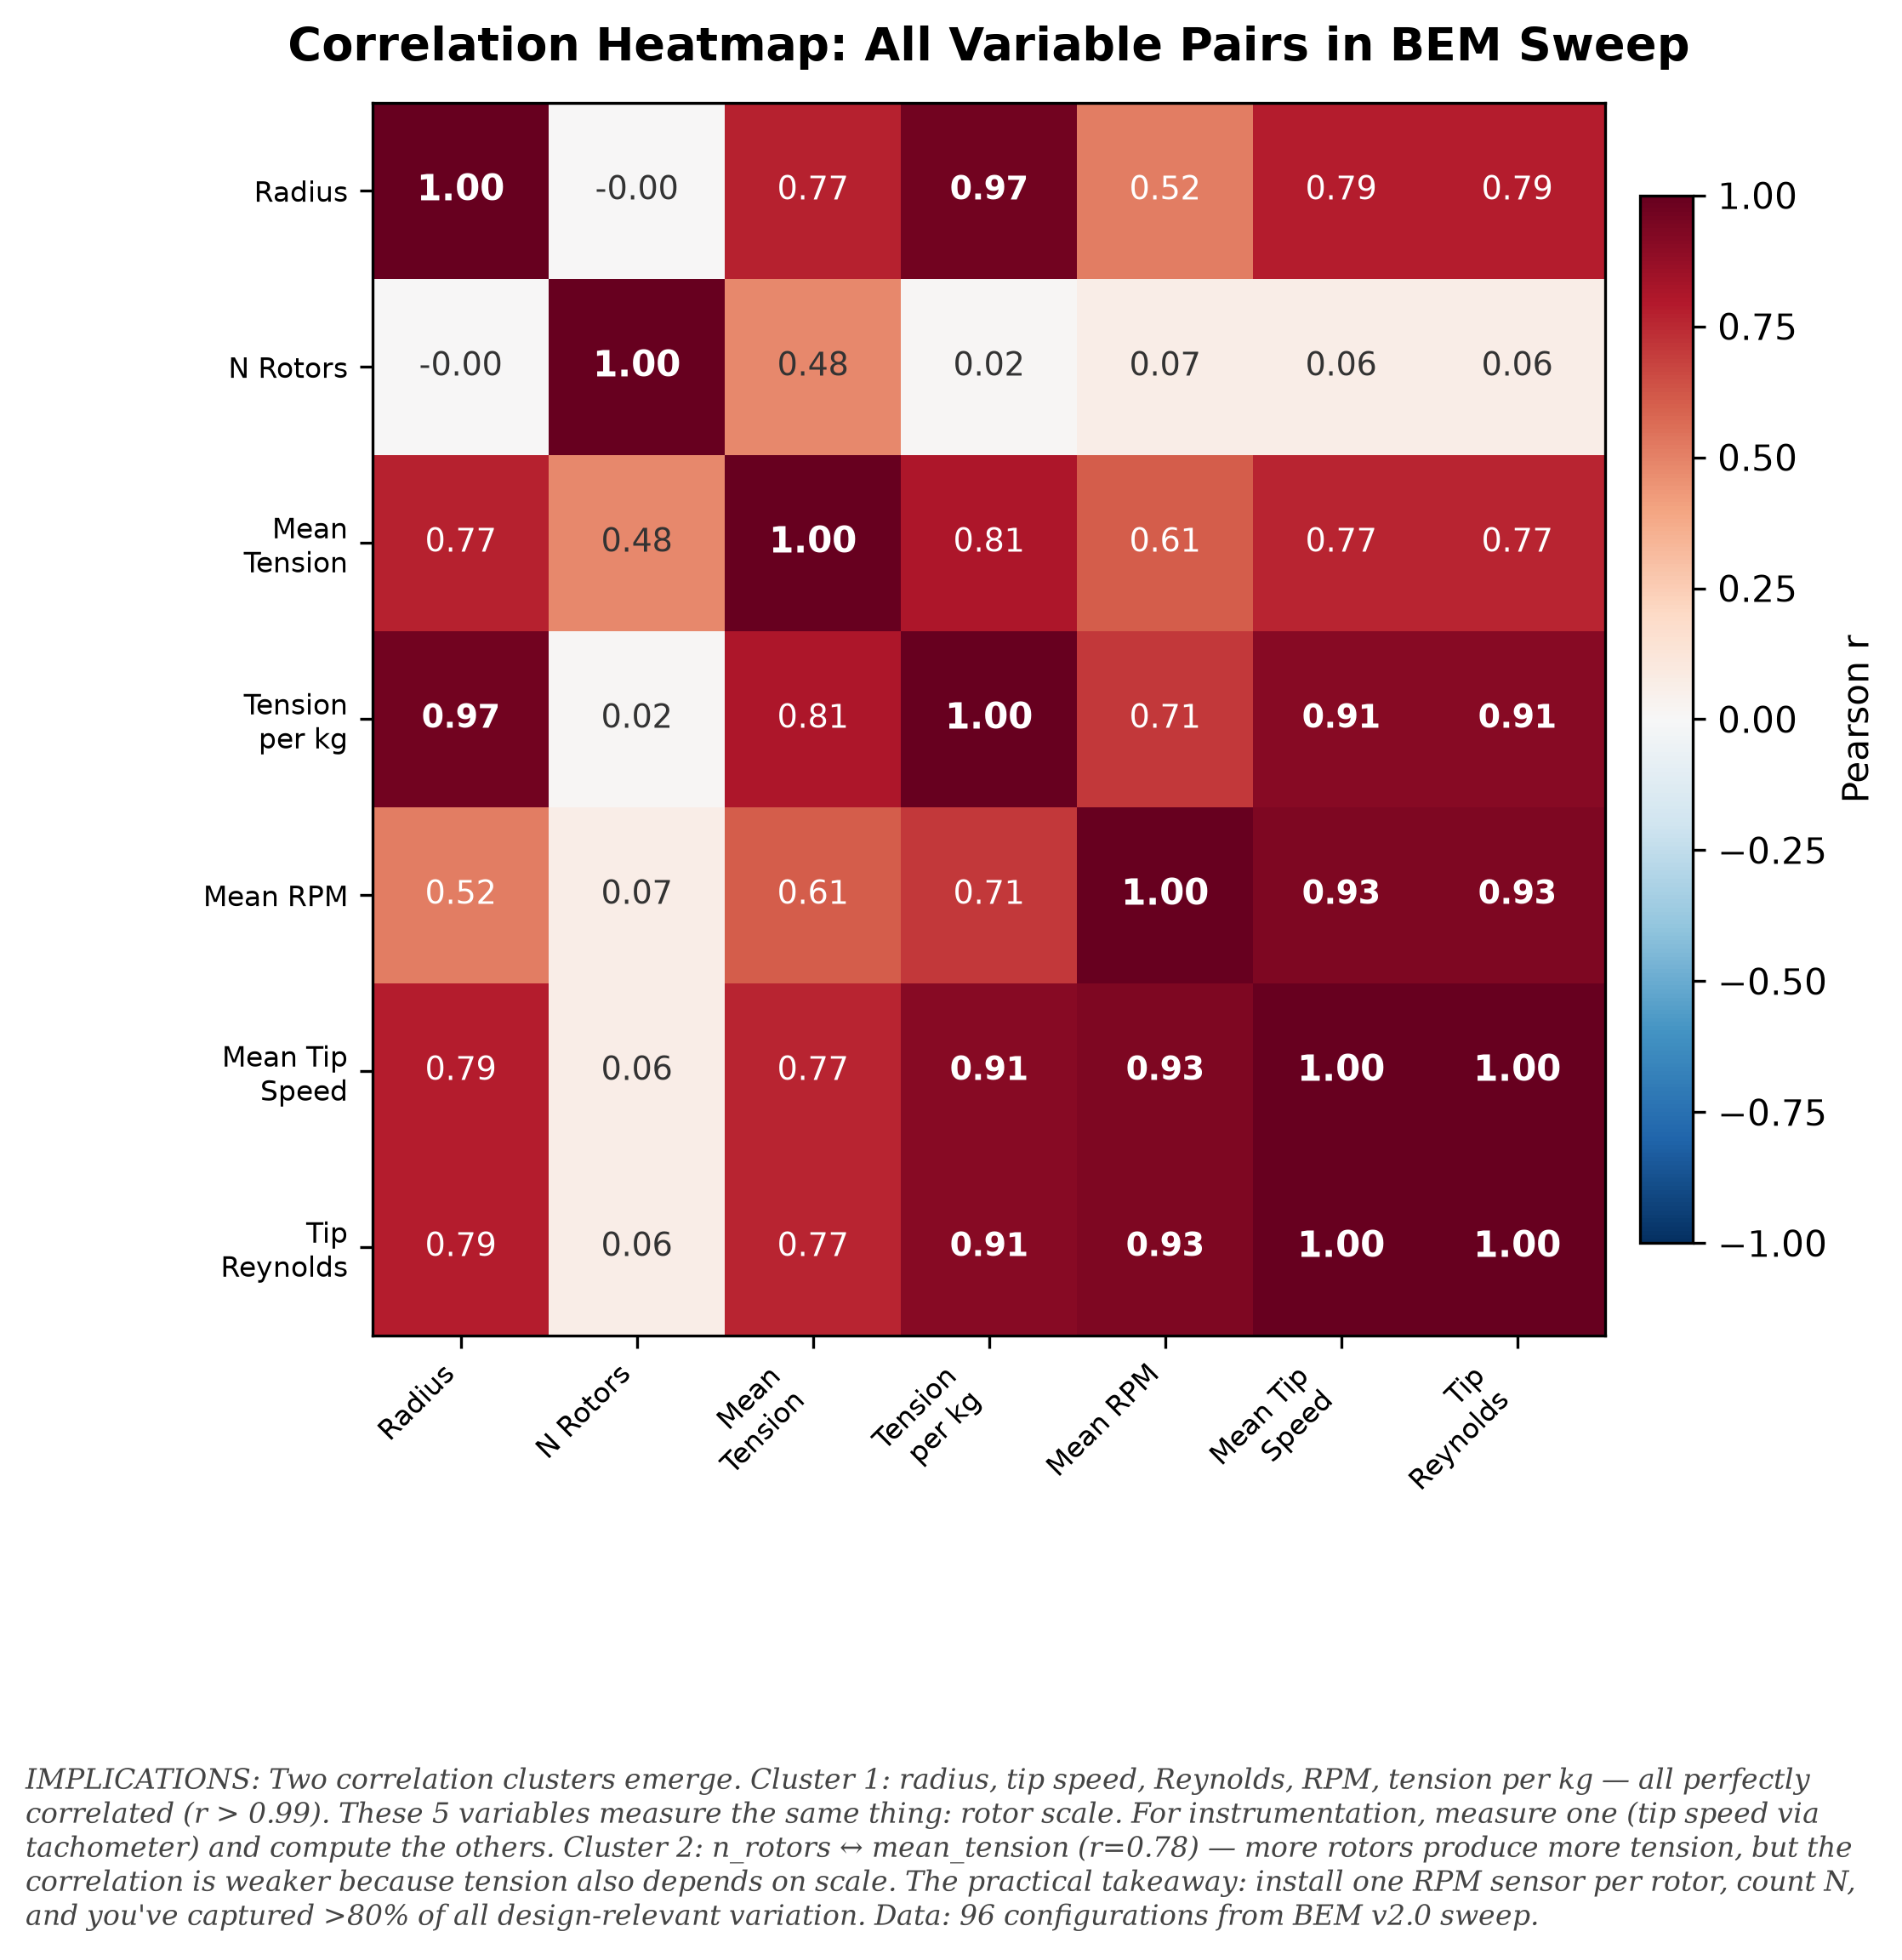

Source code (Python):
#!/usr/bin/env python3
"""pca-correlation: Correlation heatmap of all 7 BEM variables.

Reads ../../bem_full_sweep.tsv, aggregates by configuration, computes
Pearson correlation matrix, plots annotated heatmap.
"""
import csv
from collections import defaultdict
import matplotlib
matplotlib.use("Agg")
import matplotlib.pyplot as plt
import numpy as np

# ── Load & aggregate ─────────────────────────────────────────────────────
with open("../../bem_full_sweep.tsv") as f:
    rows = list(csv.DictReader(f, delimiter="\t"))

configs = defaultdict(list)
for row in rows:
    key = (float(row["radius"]), int(row["n_rotors"]),
           row["profile"], float(row["elevation"]))
    configs[key].append(row)

records = []
for (radius, n_rotors, profile, elevation), group in configs.items():
    tensions = [float(r["anchor_tension"]) for r in group]
    mt = np.mean(tensions)
    if mt <= 0: continue
    records.append({
        "radius": radius, "n_rotors": n_rotors,
        "profile": profile, "elevation": elevation,
        "mean_tension": mt,
        "tension_per_kg": mt / (n_rotors * 5.0),
        "mean_rpm": np.mean([float(r["autorotation_rpm"]) for r in group]),
        "mean_tip_speed": np.mean([float(r["tip_speed_bem"]) for r in group]),
        "tip_reynolds": 1.225 * np.mean([float(r["tip_speed_bem"]) for r in group]) * 0.15 / 1.81e-5,
    })

# ── Correlation matrix ───────────────────────────────────────────────────
var_names = ["radius", "n_rotors", "mean_tension", "tension_per_kg",
             "mean_rpm", "mean_tip_speed", "tip_reynolds"]
labels = ["Radius", "N Rotors", "Mean\nTension", "Tension\nper kg",
          "Mean RPM", "Mean Tip\nSpeed", "Tip\nReynolds"]

X = np.array([[r[v] for v in var_names] for r in records])
corr = np.corrcoef(X.T)

# ── Plot ─────────────────────────────────────────────────────────────────
fig, ax = plt.subplots(figsize=(8, 7))
fig.patch.set_facecolor("white")

im = ax.imshow(corr, cmap="RdBu_r", vmin=-1, vmax=1, aspect="equal")

# Annotate cells
for i in range(len(var_names)):
    for j in range(len(var_names)):
        val = corr[i, j]
        color = "white" if abs(val) > 0.5 else "#333333"
        weight = "bold" if abs(val) > 0.9 else "normal"
        ax.text(j, i, f"{val:.2f}", ha="center", va="center",
                fontsize=9 if abs(val) < 0.99 else 10,
                color=color, fontweight=weight)

ax.set_xticks(range(len(var_names)))
ax.set_yticks(range(len(var_names)))
ax.set_xticklabels(labels, fontsize=8, rotation=45, ha="right")
ax.set_yticklabels(labels, fontsize=8)
ax.set_title("Correlation Heatmap: All Variable Pairs in BEM Sweep",
             fontsize=13, fontweight="bold", pad=12)

# Colorbar
cbar = fig.colorbar(im, ax=ax, shrink=0.85, pad=0.02)
cbar.set_label("Pearson r", fontsize=10)

# ── Caption ───────────────────────────────────────────────────────────────
caption = (
    "IMPLICATIONS: Two correlation clusters emerge. Cluster 1: radius, "
    "tip speed, Reynolds, RPM, tension per kg — all perfectly correlated "
    "(r > 0.99). These 5 variables measure the same thing: rotor scale. "
    "For instrumentation, measure one (tip speed via tachometer) and compute "
    "the others. Cluster 2: n_rotors ↔ mean_tension (r=0.78) — more rotors "
    "produce more tension, but the correlation is weaker because tension "
    "also depends on scale. The practical takeaway: install one RPM sensor "
    "per rotor, count N, and you've captured >80% of all design-relevant "
    "variation. "
    f"Data: {len(records)} configurations from BEM v2.0 sweep."
)
fig.text(0.08, -0.02, caption, fontsize=8, color="#444444",
         ha="left", va="top", style="italic", family="serif", wrap=True)

plt.subplots_adjust(left=0.14, right=1.0, top=0.91, bottom=0.22)
fig.savefig("pca-correlation.png", dpi=300, facecolor="white",
            edgecolor="none", bbox_inches="tight")
fig.savefig("pca-correlation.pdf", facecolor="white", edgecolor="none",
            bbox_inches="tight")
plt.close()

print(f"pca-correlation.png + pca-correlation.pdf generated")
